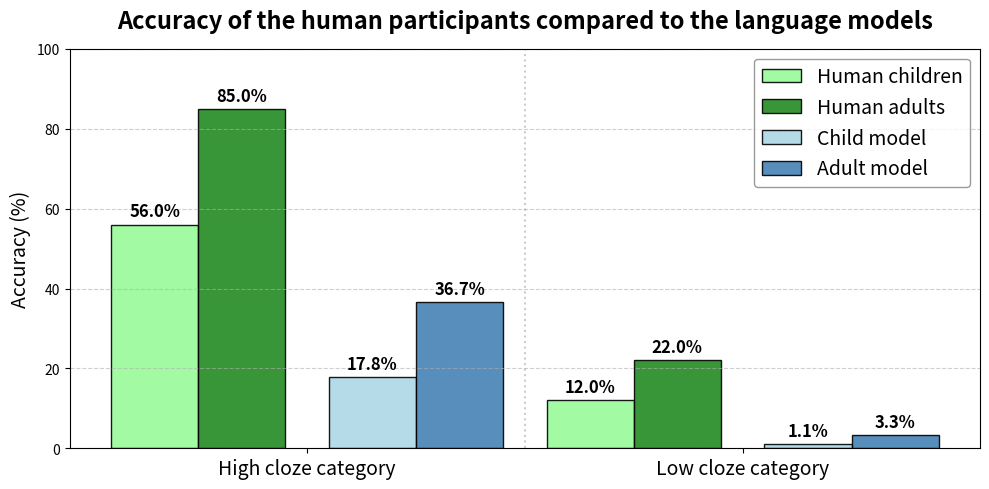

The matplotlib source for this figure:
import matplotlib.pyplot as plt
import numpy as np

categories = ['High cloze category', 'Low cloze category']

child_model_scores = [17.8, 1.1]
adult_model_scores = [36.7, 3.3]
child_human_scores = [56.0, 12.0]
adult_human_scores = [85.0, 22.0]

x = np.arange(len(categories))
width = 0.2
gap = 0.05

fig, ax = plt.subplots(figsize=(10, 5))

# Plot humans
rects1 = ax.bar(x - 1.5*width - gap, child_human_scores, width,
                label='Human children', color='#98fb98', edgecolor='black', alpha=0.9)
rects2 = ax.bar(x - 0.5*width - gap, adult_human_scores, width,
                label='Human adults', color='#228b22', edgecolor='black', alpha=0.9)

# Plot models
rects3 = ax.bar(x + 0.5*width + gap, child_model_scores, width,
                label='Child model', color='#add8e6', edgecolor='black', alpha=0.9)
rects4 = ax.bar(x + 1.5*width + gap, adult_model_scores, width,
                label='Adult model', color='#4682b4', edgecolor='black', alpha=0.9)

ax.set_ylabel('Accuracy (%)', fontsize=14)
ax.set_title('Accuracy of the human participants compared to the language models', 
             fontsize=17, pad=15, fontweight='bold')
ax.set_xticks(x)
ax.set_xticklabels(categories, fontsize=14)
ax.set_ylim(0, 100)
ax.grid(axis='y', linestyle='--', alpha=0.6)

legend = ax.legend(frameon=True, facecolor='white', edgecolor='gray', loc='upper right', fontsize=14)

def autolabel(rects):
    for rect in rects:
        height = rect.get_height()
        ax.annotate(f'{height:.1f}%',
                    xy=(rect.get_x() + rect.get_width() / 2, height),
                    xytext=(0, 3),
                    textcoords="offset points",
                    ha='center', va='bottom', fontsize=12, weight='bold')

autolabel(rects1)
autolabel(rects2)
autolabel(rects3)
autolabel(rects4)

# Vertical line dividing cloze categories
ax.axvline(x=0.5, color='gray', linestyle=':', alpha=0.4)

plt.tight_layout()
plt.savefig("top1_accuracies_comparison.png", dpi=300)
print("Saved top1_accuracies_comparison.png")
